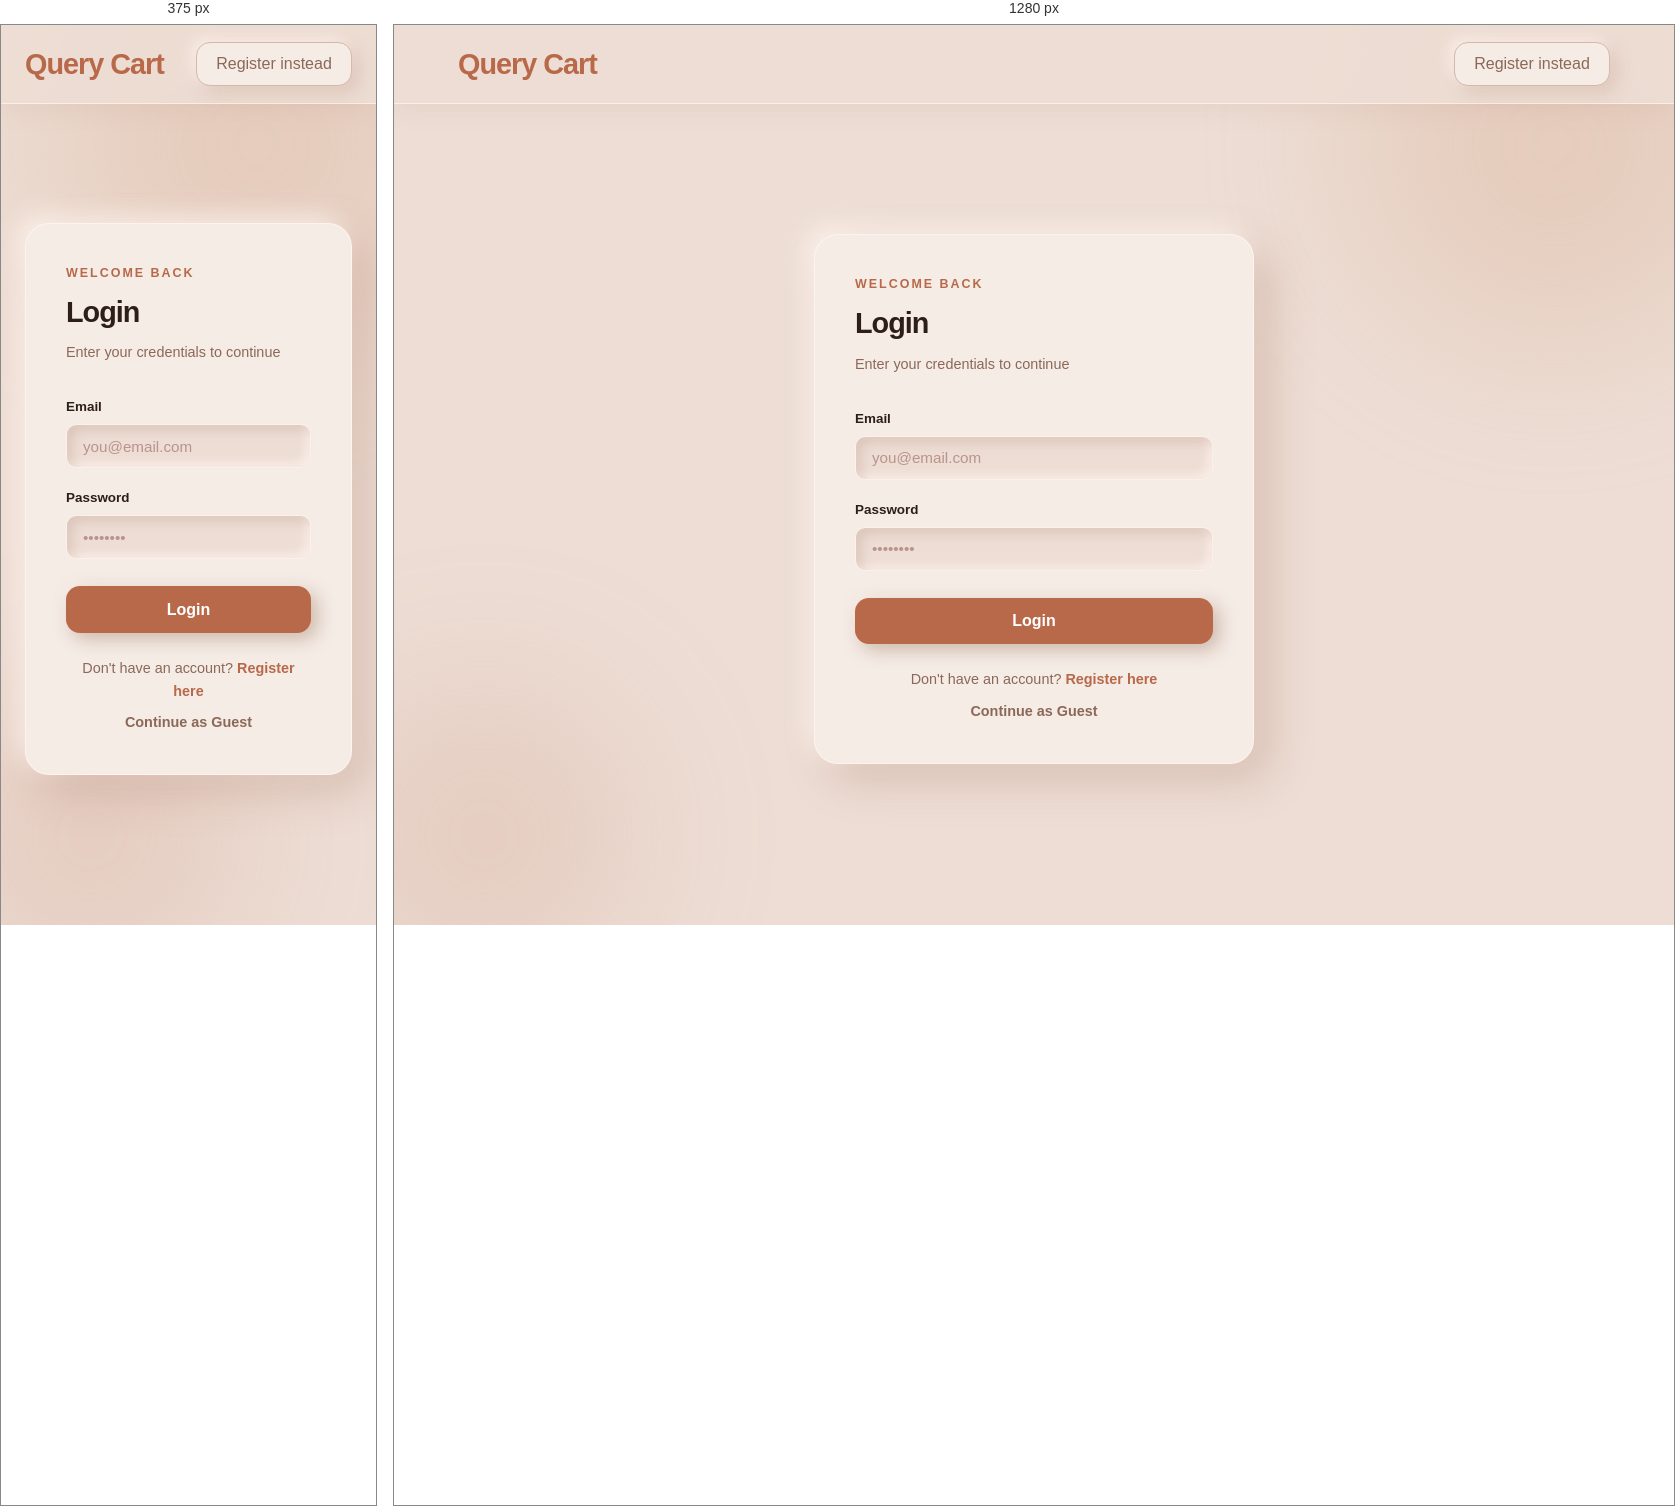
Rendered at 375 px and 1280 px, left to right.

<!-- file: login.html -->
<!DOCTYPE html>
<html lang="en">
<head>
    <meta charset="UTF-8">
    <meta name="viewport" content="width=device-width, initial-scale=1.0">
    <title>Login — Query Cart</title>
    <link rel="preconnect" href="https://fonts.googleapis.com">
    <link href="https://fonts.googleapis.com/css2?family=Syne:wght@400;600;700;800&family=DM+Sans:ital,wght@0,300;0,400;0,500;1,300&display=swap" rel="stylesheet">
    <link rel="stylesheet" href="css/style.css">
</head>
<body>

    <nav class="navbar">
        <a href="index.html" class="nav-logo">Query Cart</a>
        <div class="nav-links"></div>
        <div class="nav-auth">
            <a href="register.html" class="btn-ghost">Register instead</a>
        </div>
    </nav>

    <div class="form-page">
        <div class="form-bg-orb orb-a"></div>
        <div class="form-bg-orb orb-b"></div>

        <div class="form-card">
            <div class="section-eyebrow">Welcome back</div>
            <div class="form-title">Login</div>
            <div class="form-sub">Enter your credentials to continue</div>

            <form id="loginForm">
                <div class="form-group">
                    <label for="loginEmail">Email</label>
                    <input type="email" id="loginEmail" placeholder="you@email.com" autocomplete="email" />
                </div>
                <div class="form-group">
                    <label for="loginPassword">Password</label>
                    <input type="password" id="loginPassword" placeholder="••••••••" autocomplete="current-password" />
                </div>
                <button type="submit" class="form-btn">Login</button>
            </form>

            <div class="form-footer">
                Don't have an account? <a href="register.html">Register here</a>
            </div>
            <div class="form-footer" style="margin-top:0.5rem">
                <a href="products.html" style="color:var(--text-muted)">Continue as Guest</a>
            </div>
        </div>
    </div>

    <script src="js/main.js"></script>
    <script src="js/auth.js"></script>
</body>
</html>

/* @media block from css/style.css */
@media (max-width: 960px) {
    .navbar { padding: 1rem 1.5rem; }
    .hero { padding: 7rem 1.5rem 3rem; }
    .hero-inner { flex-direction: column; text-align: center; }
    .hero-cards { display: none; }
    .hero-actions { justify-content: center; }
    .hero-stats { justify-content: center; }
    section { padding: 3rem 1.5rem; }
    .seller-inner { flex-direction: column; text-align: center; }
    .seller-stats-wrap { justify-content: center; flex-wrap: wrap; }
    .footer-top { flex-direction: column; }
    .footer-links { gap: 2rem; }
    .footer { padding: 2rem 1.5rem 1rem; }
}